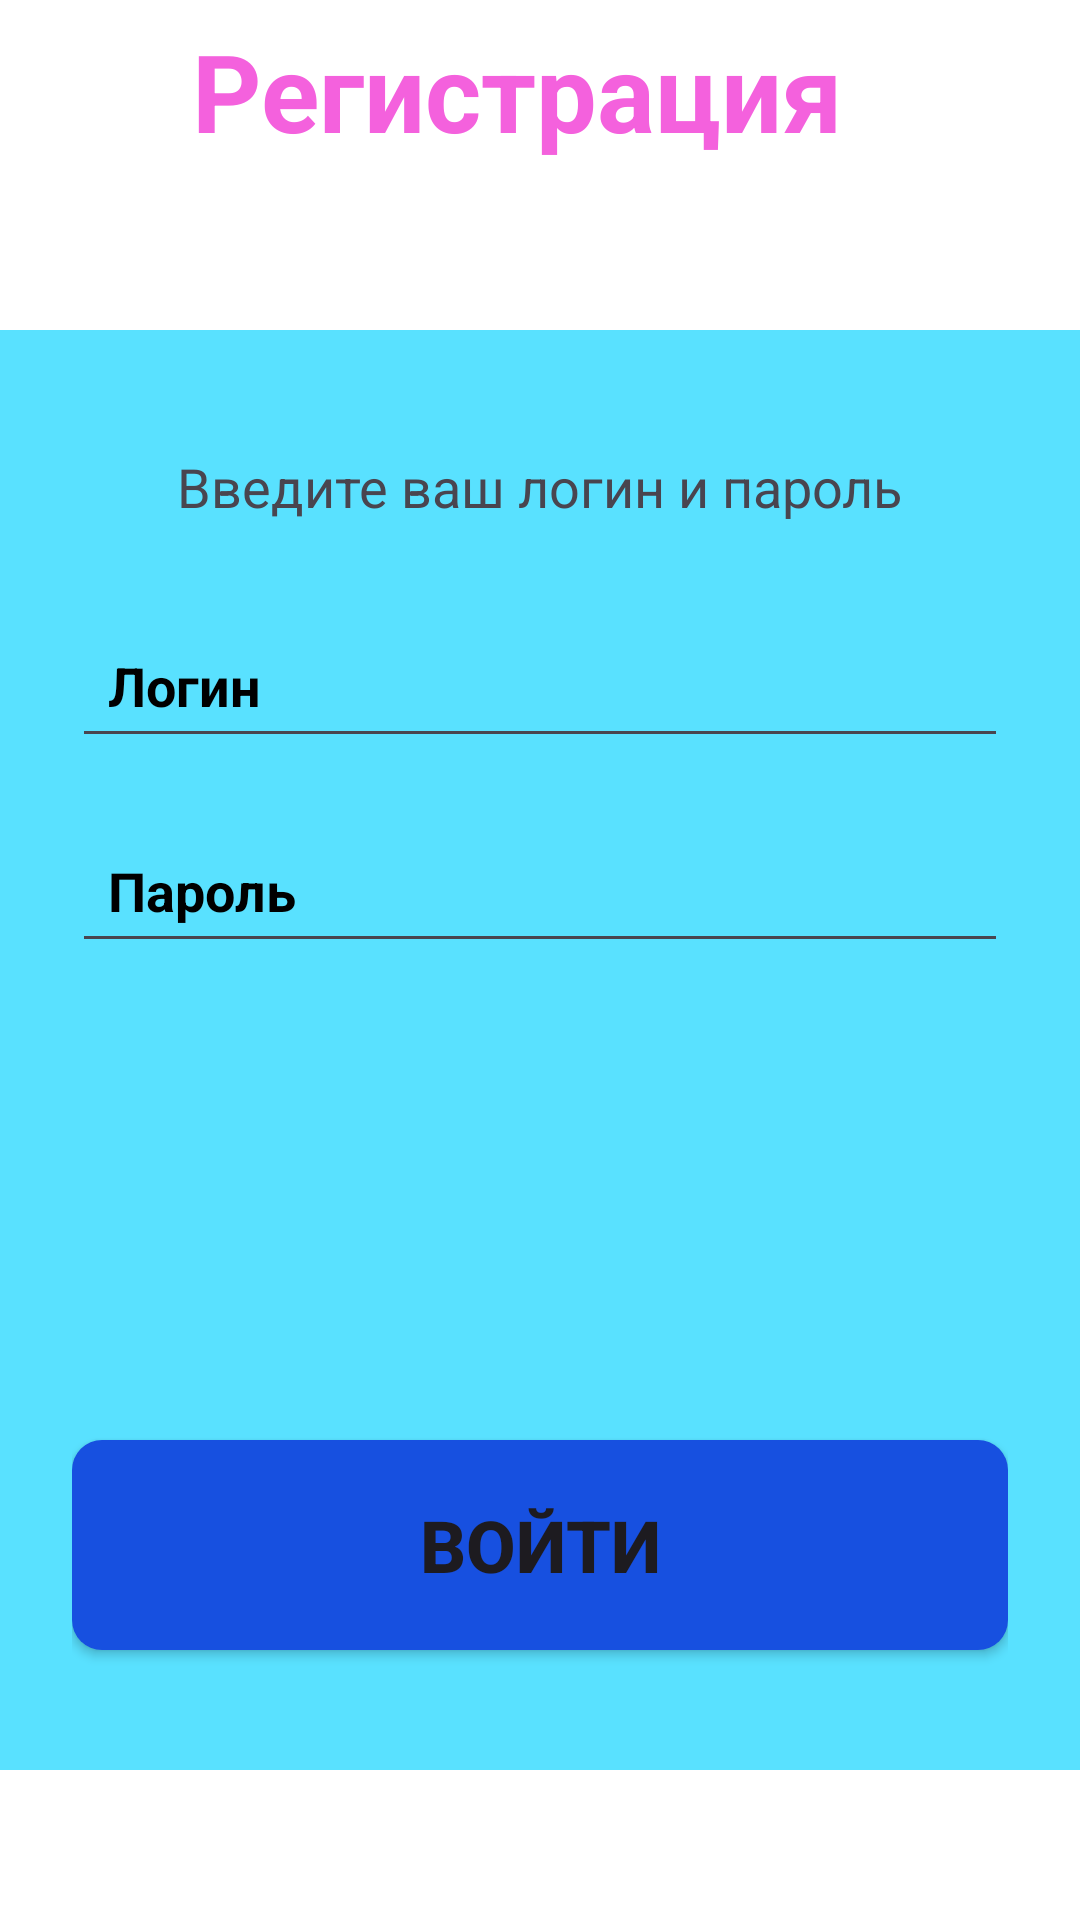

Here is an Android app screen rendered from its layout file. Give the layout XML and the strings, colors and styles it references.
<!-- AndroidManifest.xml: application theme Theme.SitkovDN_01_03 -->
<!-- res/layout/flat_bank.xml -->
<?xml version="1.0" encoding="utf-8"?>
<androidx.constraintlayout.widget.ConstraintLayout xmlns:android="http://schemas.android.com/apk/res/android"
    xmlns:app="http://schemas.android.com/apk/res-auto"
    xmlns:tools="http://schemas.android.com/tools"
    android:layout_width="match_parent"
    android:layout_height="match_parent"
    android:background="@color/white"
    tools:context=".MainActivity">

    
    <androidx.constraintlayout.widget.ConstraintLayout
        android:id="@+id/header_layout"
        android:layout_width="0dp"
        android:layout_height="0dp"
        android:layout_marginHorizontal="16dp"
        app:layout_constraintTop_toTopOf="parent"
        app:layout_constraintStart_toStartOf="parent"
        app:layout_constraintEnd_toEndOf="parent"
        app:layout_constraintHeight_percent="0.25">

        <ImageView
            android:id="@+id/reg_icon"
            android:layout_width="wrap_content"
            android:layout_height="wrap_content"
            android:layout_marginStart="16dp"
            android:layout_marginTop="30dp"
            android:src="@drawable/reg_icon"
            app:layout_constraintStart_toStartOf="parent"
            app:layout_constraintTop_toTopOf="parent" />

        <TextView
            android:id="@+id/reg_text"
            android:layout_width="wrap_content"
            android:layout_height="wrap_content"
            android:layout_marginStart="32dp"
            android:text="@string/reg"
            android:textColor="@color/pink"
            android:textSize="36sp"
            android:textStyle="bold"
            app:layout_constraintBottom_toBottomOf="@id/reg_icon"
            app:layout_constraintStart_toEndOf="@id/reg_icon"
            app:layout_constraintTop_toTopOf="@id/reg_icon"
            app:layout_constraintVertical_bias="0.0" />

    </androidx.constraintlayout.widget.ConstraintLayout>

    
    <LinearLayout
        android:id="@+id/form_layout"
        android:layout_width="0dp"
        android:layout_height="0dp"
        android:background="@color/lightblue"
        android:orientation="vertical"
        android:paddingHorizontal="24dp"
        app:layout_constraintTop_toBottomOf="@id/header_layout"
        app:layout_constraintBottom_toBottomOf="parent"
        app:layout_constraintStart_toStartOf="parent"
        app:layout_constraintEnd_toEndOf="parent"
        app:layout_constraintHeight_percent="0.75"
        android:layout_marginBottom="100dp">

        
        <TextView
            android:id="@+id/instruction_text"
            android:layout_width="wrap_content"
            android:layout_height="wrap_content"
            android:text="@string/vved_log_a_pass"
            android:textSize="18sp"
            android:layout_marginTop="40dp"
            android:layout_gravity="center_horizontal" />

        
        <EditText
            android:id="@+id/login_edittext"
            android:layout_width="match_parent"
            android:layout_height="wrap_content"
            android:layout_marginTop="30dp"
            android:hint="@string/login"
            android:inputType="text"
            android:textColor="@color/black"
            android:textColorHint="@color/black"
            android:textStyle="bold"
            android:minHeight="48dp"
            android:padding="12dp" />

        
        <EditText
            android:id="@+id/password_edittext"
            android:layout_width="match_parent"
            android:layout_height="wrap_content"
            android:layout_marginTop="20dp"
            android:hint="@string/password"
            android:inputType="numberPassword"
            android:textColor="@color/black"
            android:textColorHint="@color/black"
            android:textStyle="bold"
            android:minHeight="48dp"
            android:padding="12dp" />

        
        <View
            android:layout_width="match_parent"
            android:layout_height="0dp"
            android:layout_weight="1" />

        
        <Button
            android:id="@+id/login_button"
            android:layout_width="wrap_content"
            android:layout_height="wrap_content"
            android:layout_gravity="center_horizontal"
            android:layout_marginBottom="40dp"
            android:background="@drawable/button_reg"
            android:text="@string/vhod"
            android:textSize="24sp"
            android:textStyle="bold"
            android:minWidth="200dp"
            android:minHeight="60dp" />

    </LinearLayout>

</androidx.constraintlayout.widget.ConstraintLayout>
<!-- resources referenced by this layout -->
<resources>
  <color name="black">#FF000000</color>
  <color name="lightblue">#59E1FF</color>
  <color name="pink">#F461DD</color>
  <color name="white">#FFFFFFFF</color>
  <!-- drawable button_reg (drawable) -->
  <?xml version="1.0" encoding="utf-8"?>
  <shape xmlns:android="http://schemas.android.com/apk/res/android">
      <size android:width="350dp" android:height="70dp"/>
      <solid android:color="@color/blue"/>
      <corners android:radius="10dp"/>
  </shape>
  <string name="login">Логин</string>
  <string name="password">Пароль</string>
  <string name="reg">Регистрация</string>
  <string name="vhod">ВОЙТИ</string>
  <string name="vved_log_a_pass">Введите ваш логин и пароль</string>
  <style name="Theme.SitkovDN_01_03" parent="Base.Theme.SitkovDN_01_03" />
  <color name="blue">#1750E0</color>
  <style name="Base.Theme.SitkovDN_01_03" parent="Theme.Material3.DayNight.NoActionBar">
          
          
      </style>
</resources>
